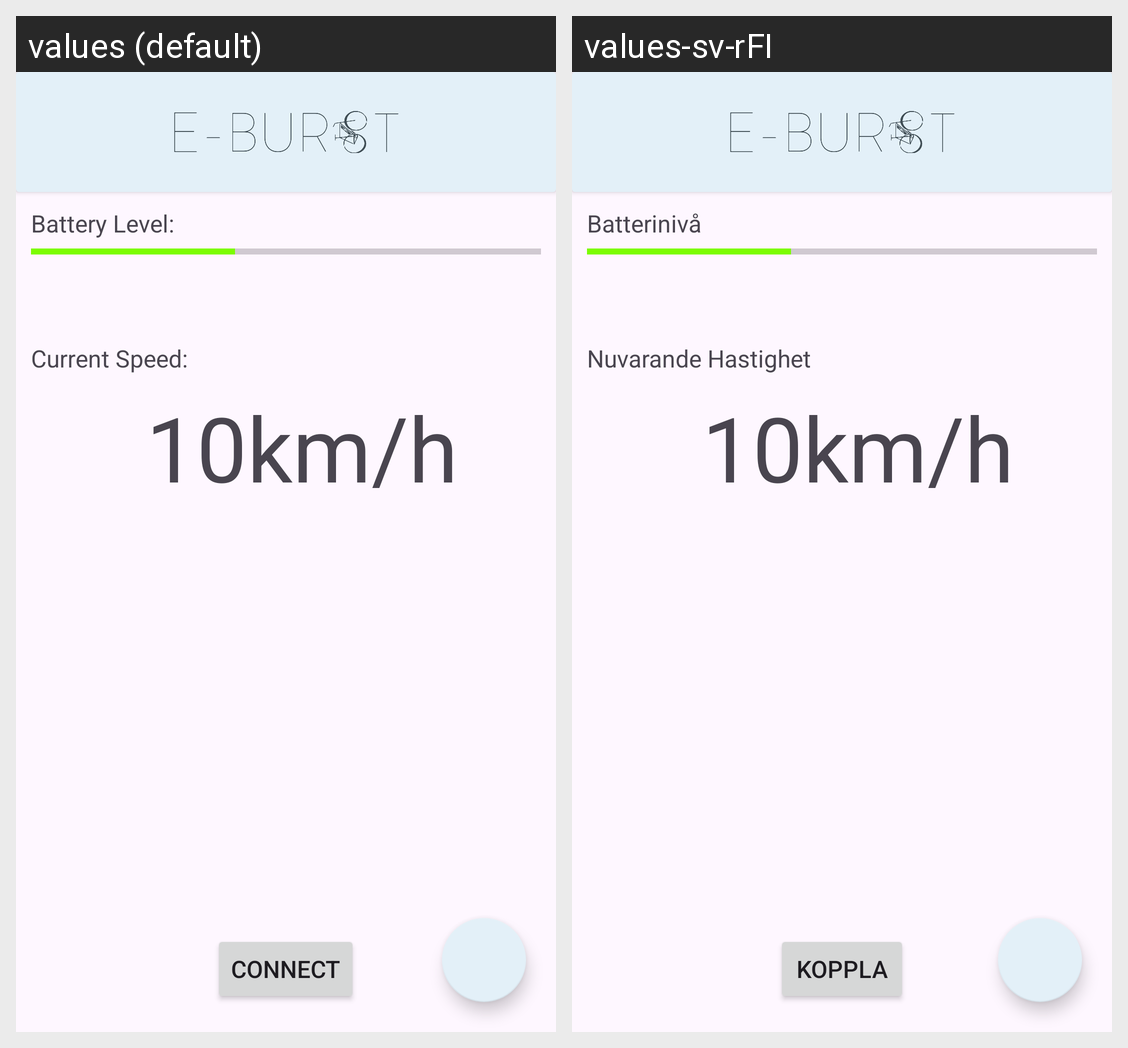

For this localized Android screen grid, give each drawn string resource with its value in every locale shown.
Android screen res/layout/fragment_first.xml rendered under 2 locales, left to right: values (default), values-sv-rFI. Device: Nexus 5 (rendered at 1080×1920; each locale shown at half size, 540×960, under a caption strip naming it); theme Theme.EBurst.
Strings drawn on this screen, with the default value and each locale's value (text and hints the layout hard-codes, and strings that could not be matched under every locale, appear in the picture but are not listed):

battery_level
  values: Battery Level:
  values-sv-rFI: Batterinivå

current_speed
  values: Current Speed:
  values-sv-rFI: Nuvarande Hastighet

_10
  values: 10
  values-sv-rFI: 10  [not translated; the default value is used]

km_h
  values: km/h
  values-sv-rFI: km/h  [not translated; the default value is used]

connect
  values: Connect
  values-sv-rFI: Koppla
